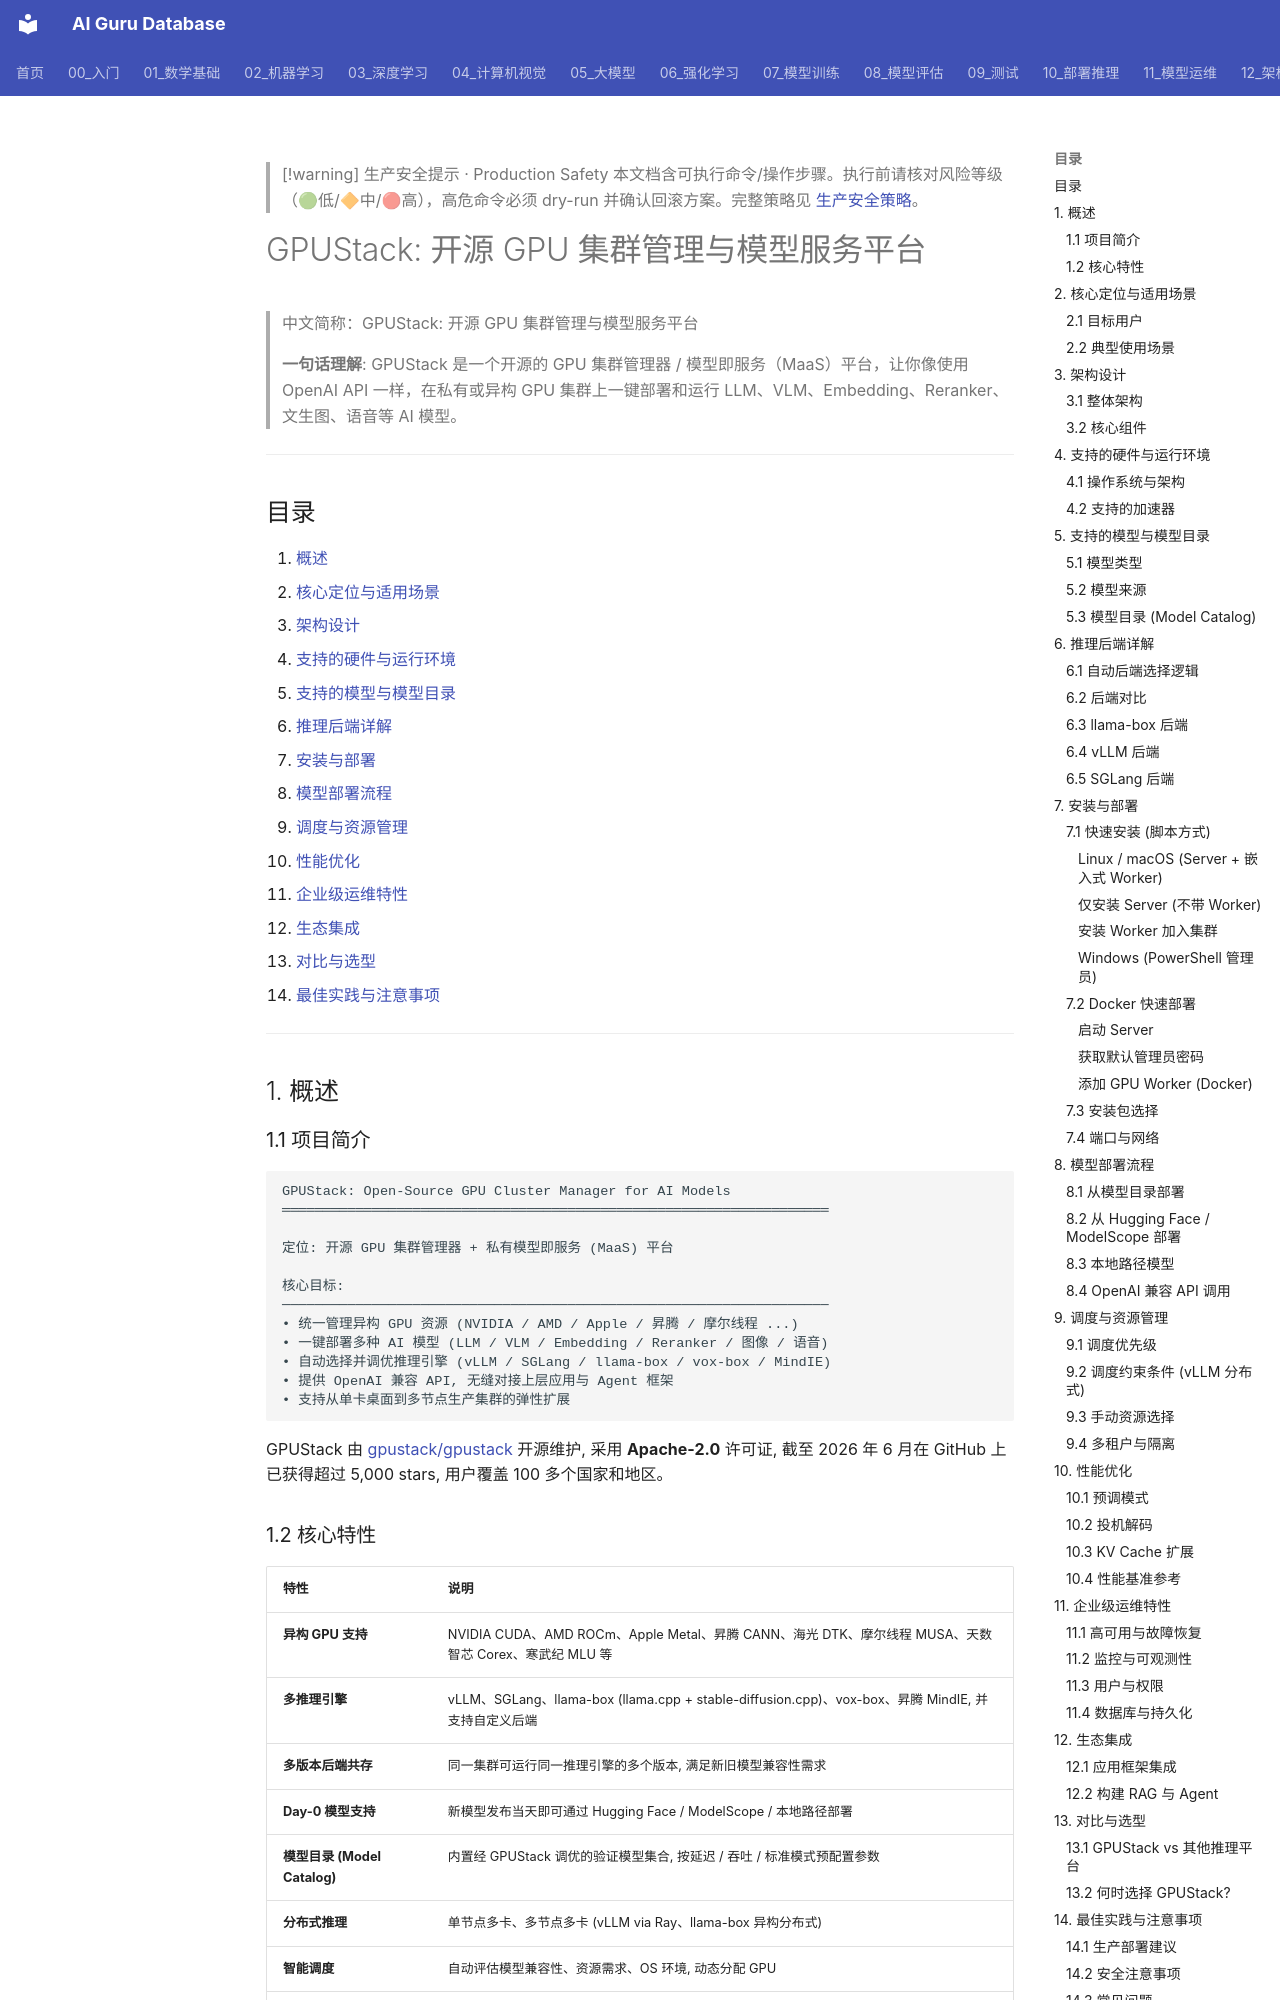

repository: ai-guru-global/ai-guru-database · page: 10_部署推理/05_硬件与算力/01_GPUStack_深入分析/index.html · generator: mkdocs

---
title: "GPUStack: 开源 GPU 集群管理与模型服务平台"
category: "10-deployment-inference"
tags: ["deployment", "inference", "serving", "gpustack", "gpu-cluster", "maas", "vllm", "llama.cpp"]
summary: "GPUStack 是面向企业级 AI 模型部署的开源 GPU 集群管理器（MaaS 平台），支持 NVIDIA/AMD/昇腾/摩尔线程等异构 GPU，通过 vLLM、SGLang、llama-box 等可插拔推理引擎提供 OpenAI 兼容的模型服务。"
created: "2026-06-15"
updated: "2026-06-25"
tier: supporting
aliases:
  - "Gpustack Deep Dive"
  - "GPUStack Deep Dive"
  - GPUStack_Deep_Dive
sources: []

name_zh: "GPUStack: 开源 GPU 集群管理与模型服务平台"
---

> [!warning] 生产安全提示 · Production Safety
> 本文档含可执行命令/操作步骤。执行前请核对风险等级（🟢低/🔶中/🔴高），高危命令必须 dry-run 并确认回滚方案。完整策略见 [生产安全策略](../../治理/Production_Safety_Policy.md)。
<!-- op-safety-banner v1 -->
# GPUStack: 开源 GPU 集群管理与模型服务平台

> 中文简称：GPUStack: 开源 GPU 集群管理与模型服务平台

> **一句话理解**: GPUStack 是一个开源的 GPU 集群管理器 / 模型即服务（MaaS）平台，让你像使用 OpenAI API 一样，在私有或异构 GPU 集群上一键部署和运行 LLM、VLM、Embedding、Reranker、文生图、语音等 AI 模型。

---

## 目录

1. [概述](#1-概述)
2. [核心定位与适用场景](#2-核心定位与适用场景)
3. [架构设计](#3-架构设计)
4. [支持的硬件与运行环境](#4-支持的硬件与运行环境)
5. [支持的模型与模型目录](#5-支持的模型与模型目录)
6. [推理后端详解](#6-推理后端详解)
7. [安装与部署](#7-安装与部署)
8. [模型部署流程](#8-模型部署流程)
9. [调度与资源管理](#9-调度与资源管理)
10. [性能优化](#10-性能优化)
11. [企业级运维特性](#11-企业级运维特性)
12. [生态集成](#12-生态集成)
13. [对比与选型](#13-对比与选型)
14. [最佳实践与注意事项](#14-最佳实践与注意事项)

---

## 1. 概述

### 1.1 项目简介

```
GPUStack: Open-Source GPU Cluster Manager for AI Models
═══════════════════════════════════════════════════════════════════

定位: 开源 GPU 集群管理器 + 私有模型即服务 (MaaS) 平台

核心目标:
───────────────────────────────────────────────────────────────────
• 统一管理异构 GPU 资源 (NVIDIA / AMD / Apple / 昇腾 / 摩尔线程 ...)
• 一键部署多种 AI 模型 (LLM / VLM / Embedding / Reranker / 图像 / 语音)
• 自动选择并调优推理引擎 (vLLM / SGLang / llama-box / vox-box / MindIE)
• 提供 OpenAI 兼容 API, 无缝对接上层应用与 Agent 框架
• 支持从单卡桌面到多节点生产集群的弹性扩展
```

GPUStack 由 [gpustack/gpustack](https://github.com/gpustack/gpustack) 开源维护, 采用 **Apache-2.0** 许可证, 截至 2026 年 6 月在 GitHub 上已获得超过 5,000 stars, 用户覆盖 100 多个国家和地区。
